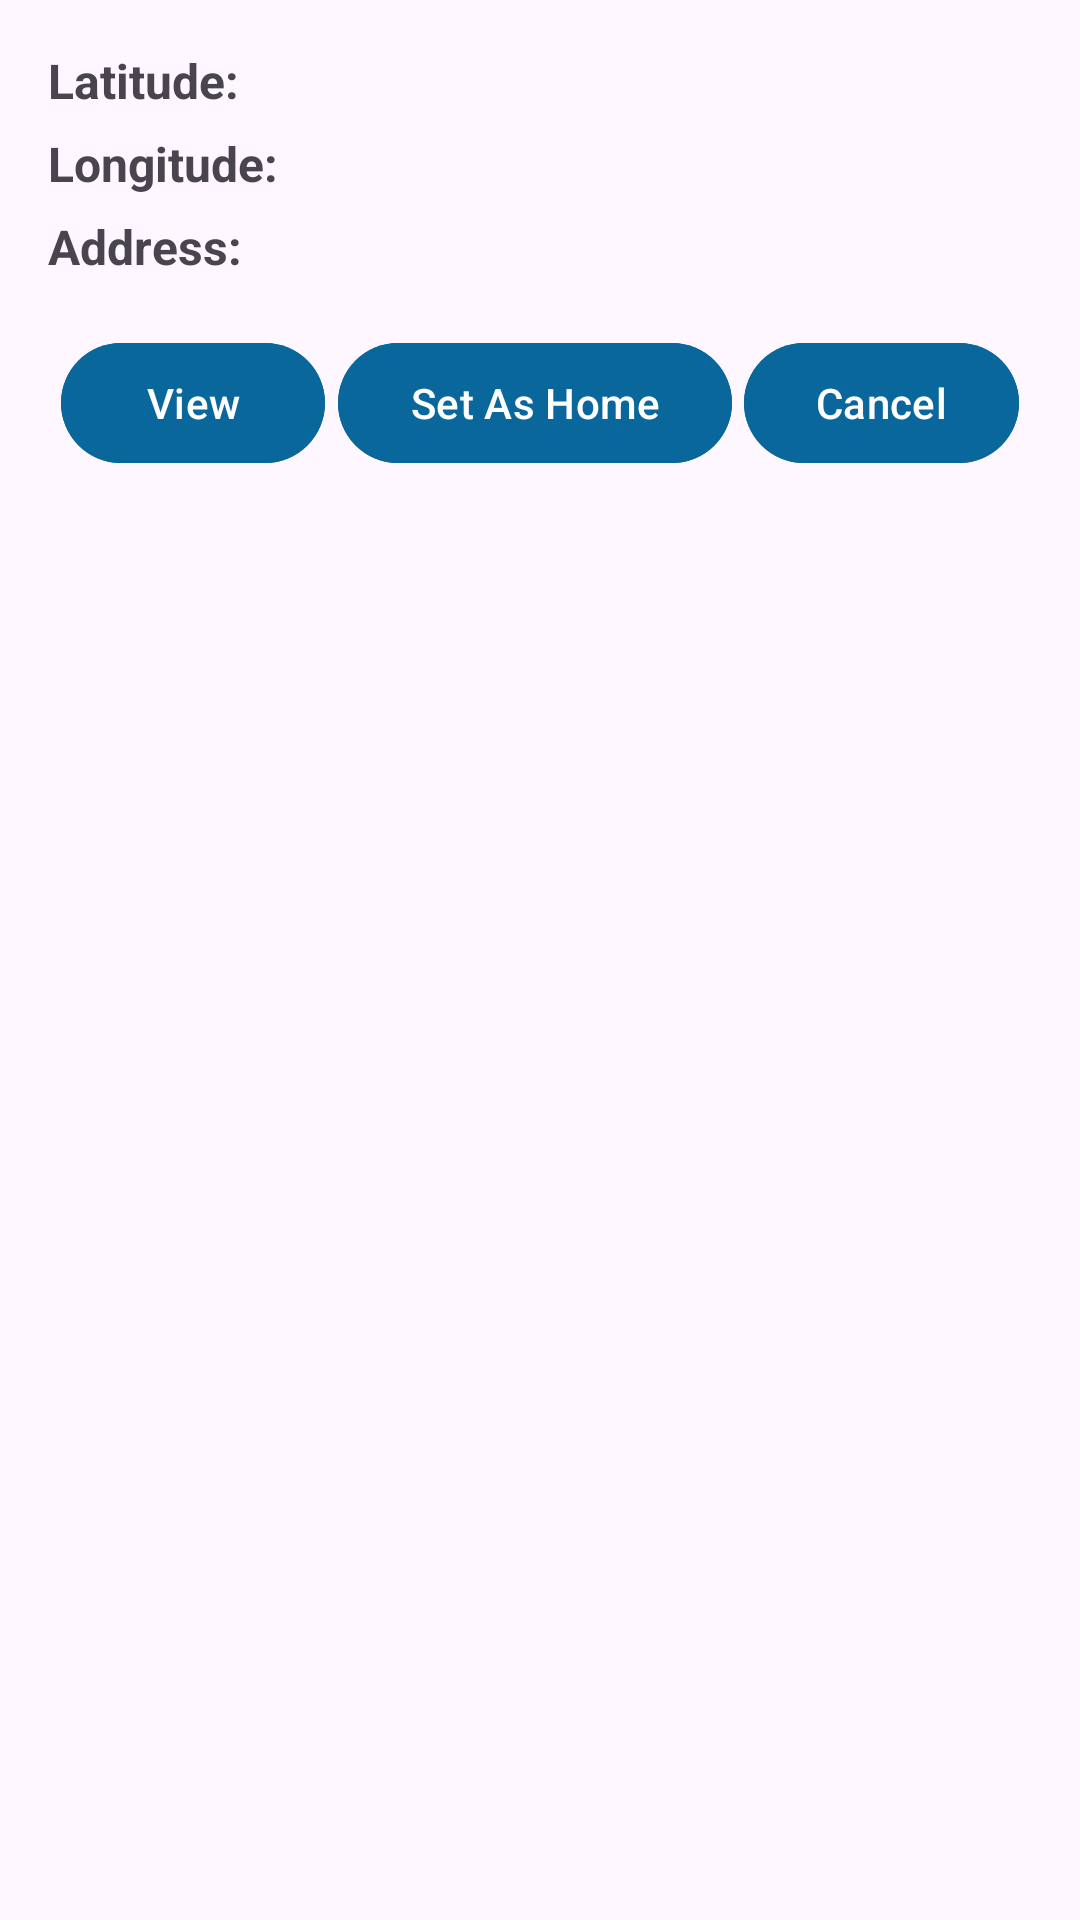

Here is an Android app screen rendered from its layout file. Give the layout XML and the strings, colors and styles it references.
<!-- AndroidManifest.xml: application theme Theme.Weather -->
<!-- res/layout/bottom_sheet_location.xml -->
<?xml version="1.0" encoding="utf-8"?>
<androidx.constraintlayout.widget.ConstraintLayout xmlns:android="http://schemas.android.com/apk/res/android"
    xmlns:app="http://schemas.android.com/apk/res-auto"
    xmlns:tools="http://schemas.android.com/tools"
    android:layout_width="match_parent"
    android:layout_height="wrap_content"
    android:orientation="vertical"
    android:padding="16dp">

    <TextView
        android:id="@+id/latitude_text"
        android:layout_width="wrap_content"
        android:layout_height="wrap_content"
        android:text="@string/latitude"
        android:textSize="16sp"
        android:textStyle="bold"
        app:layout_constraintStart_toStartOf="parent"
        app:layout_constraintTop_toTopOf="parent" />

    <TextView
        android:id="@+id/latitude_value"
        android:layout_width="wrap_content"
        android:layout_height="wrap_content"
        android:layout_marginStart="22dp"
        android:textSize="14sp"
        app:layout_constraintBottom_toBottomOf="@+id/latitude_text"
        app:layout_constraintStart_toEndOf="@+id/latitude_text"
        app:layout_constraintTop_toTopOf="@+id/latitude_text"
        tools:text="00000000000000" />

    <TextView
        android:id="@+id/longitude_text"
        android:layout_width="wrap_content"
        android:layout_height="wrap_content"
        android:layout_marginTop="6dp"
        android:text="@string/longitude"
        android:textSize="16sp"
        android:textStyle="bold"
        app:layout_constraintStart_toStartOf="@id/latitude_text"
        app:layout_constraintTop_toBottomOf="@+id/latitude_text" />

    <TextView
        android:id="@+id/longitude_value"
        android:layout_width="wrap_content"
        android:layout_height="wrap_content"
        android:textSize="14sp"
        app:layout_constraintBottom_toBottomOf="@+id/longitude_text"
        app:layout_constraintEnd_toEndOf="@+id/latitude_value"
        app:layout_constraintStart_toStartOf="@+id/latitude_value"
        app:layout_constraintTop_toTopOf="@+id/longitude_text"
        tools:text="00000000000000" />

    <TextView
        android:id="@+id/address_text"
        android:layout_width="wrap_content"
        android:layout_height="wrap_content"
        android:layout_marginTop="6dp"
        android:text="@string/address"
        android:textSize="16sp"
        android:textStyle="bold"
        app:layout_constraintStart_toStartOf="@+id/longitude_text"
        app:layout_constraintTop_toBottomOf="@+id/longitude_text" />

    <TextView
        android:id="@+id/address_value"
        android:layout_width="312dp"
        android:layout_height="wrap_content"
        android:textSize="14sp"
        app:layout_constraintEnd_toEndOf="parent"
        app:layout_constraintHorizontal_bias="0.0"
        app:layout_constraintStart_toStartOf="@+id/longitude_value"
        app:layout_constraintTop_toTopOf="@+id/address_text"
        tools:text="00000000000000" />


    <Button
        android:id="@+id/view_button"
        android:layout_width="wrap_content"
        android:layout_height="wrap_content"
        android:layout_marginTop="20dp"
        android:backgroundTint="#0A679B"
        android:text="@string/view"
        app:layout_constraintEnd_toStartOf="@+id/set_as_home"
        app:layout_constraintHorizontal_bias="0.5"
        app:layout_constraintStart_toStartOf="parent"
        app:layout_constraintTop_toBottomOf="@+id/address_value" />

    <Button
        android:id="@+id/set_as_home"
        android:layout_width="wrap_content"
        android:layout_height="wrap_content"
        android:layout_marginTop="20dp"
        android:backgroundTint="#0A679B"
        android:text="@string/set_as_home"
        app:layout_constraintEnd_toStartOf="@+id/cancel_button"
        app:layout_constraintHorizontal_bias="0.5"
        app:layout_constraintStart_toEndOf="@+id/view_button"
        app:layout_constraintTop_toBottomOf="@+id/address_value" />

    <Button
        android:id="@+id/cancel_button"
        android:layout_width="wrap_content"
        android:layout_height="wrap_content"
        android:backgroundTint="#0A679B"
        android:text="@string/cancel"
        app:layout_constraintEnd_toEndOf="parent"
        app:layout_constraintHorizontal_bias="0.5"
        app:layout_constraintStart_toEndOf="@+id/set_as_home"
        app:layout_constraintTop_toTopOf="@+id/view_button" />
</androidx.constraintlayout.widget.ConstraintLayout>
<!-- resources referenced by this layout -->
<resources>
  <string name="address">Address:</string>
  <string name="cancel">Cancel</string>
  <string name="latitude">Latitude:</string>
  <string name="longitude">Longitude:</string>
  <string name="set_as_home">Set As Home</string>
  <string name="view">View</string>
  <style name="Theme.Weather" parent="Base.Theme.Weather" />
  <style name="Base.Theme.Weather" parent="Theme.Material3.DayNight.NoActionBar">
          
          
      </style>
</resources>
